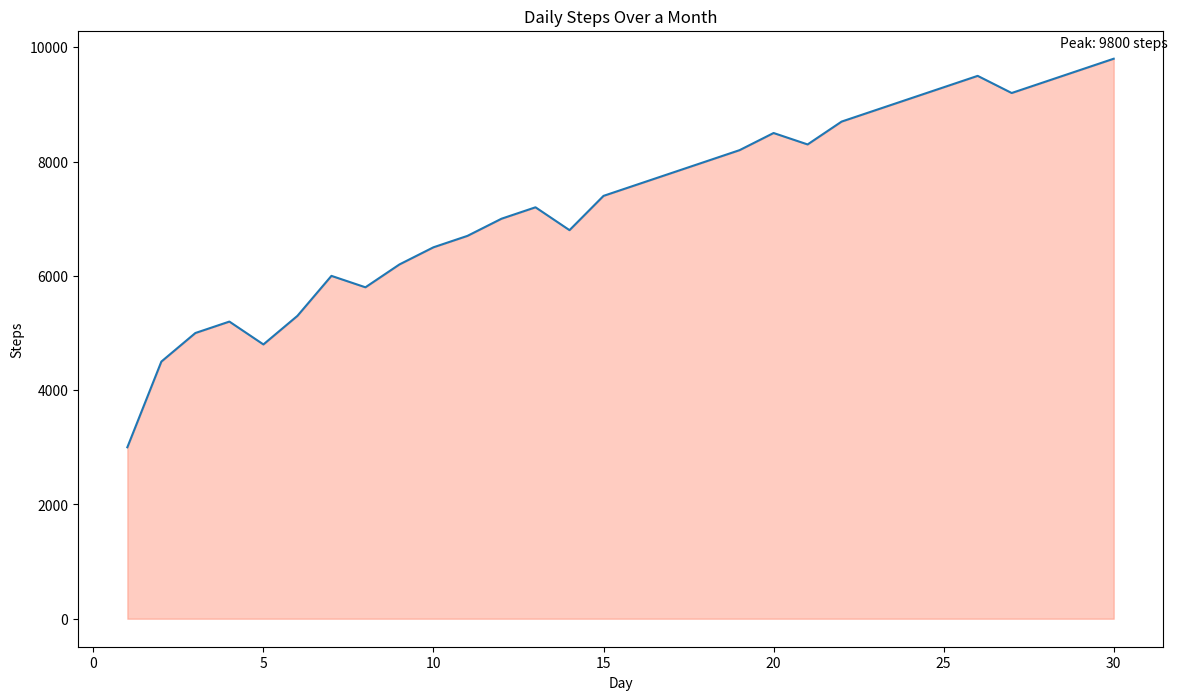

Python code for this plot:

import seaborn as sns
import pandas as pd
import matplotlib.pyplot as plt

# Create a DataFrame from the data points above
data = {
    'Day': [1, 2, 3, 4, 5, 6, 7, 8, 9, 10,
            11, 12, 13, 14, 15, 16, 17, 18, 19, 20,
            21, 22, 23, 24, 25, 26, 27, 28, 29, 30],
    'Steps': [3000, 4500, 5000, 5200, 4800, 5300, 6000, 5800, 6200, 6500,
              6700, 7000, 7200, 6800, 7400, 7600, 7800, 8000, 8200, 8500,
              8300, 8700, 8900, 9100, 9300, 9500, 9200, 9400, 9600, 9800]
}
df = pd.DataFrame(data)

# Define the color palette as specific color codes
palette = sns.color_palette(["#FF5733"])

# Set the figure size for width and height
plt.figure(figsize=(14, 8))

# Create an area plot
sns.lineplot(data=df, x='Day', y='Steps', palette=palette)
plt.fill_between(data['Day'], data['Steps'], color="#FF5733", alpha=0.3)

# Annotating the highest steps on the chart
max_steps_day = df['Steps'].idxmax() + 1
max_steps = df['Steps'].max()
plt.text(max_steps_day, max_steps + 200, f'Peak: {max_steps} steps', horizontalalignment='center', color='black')

# Set the title
plt.title('Daily Steps Over a Month')

# Show the plot
plt.show()
